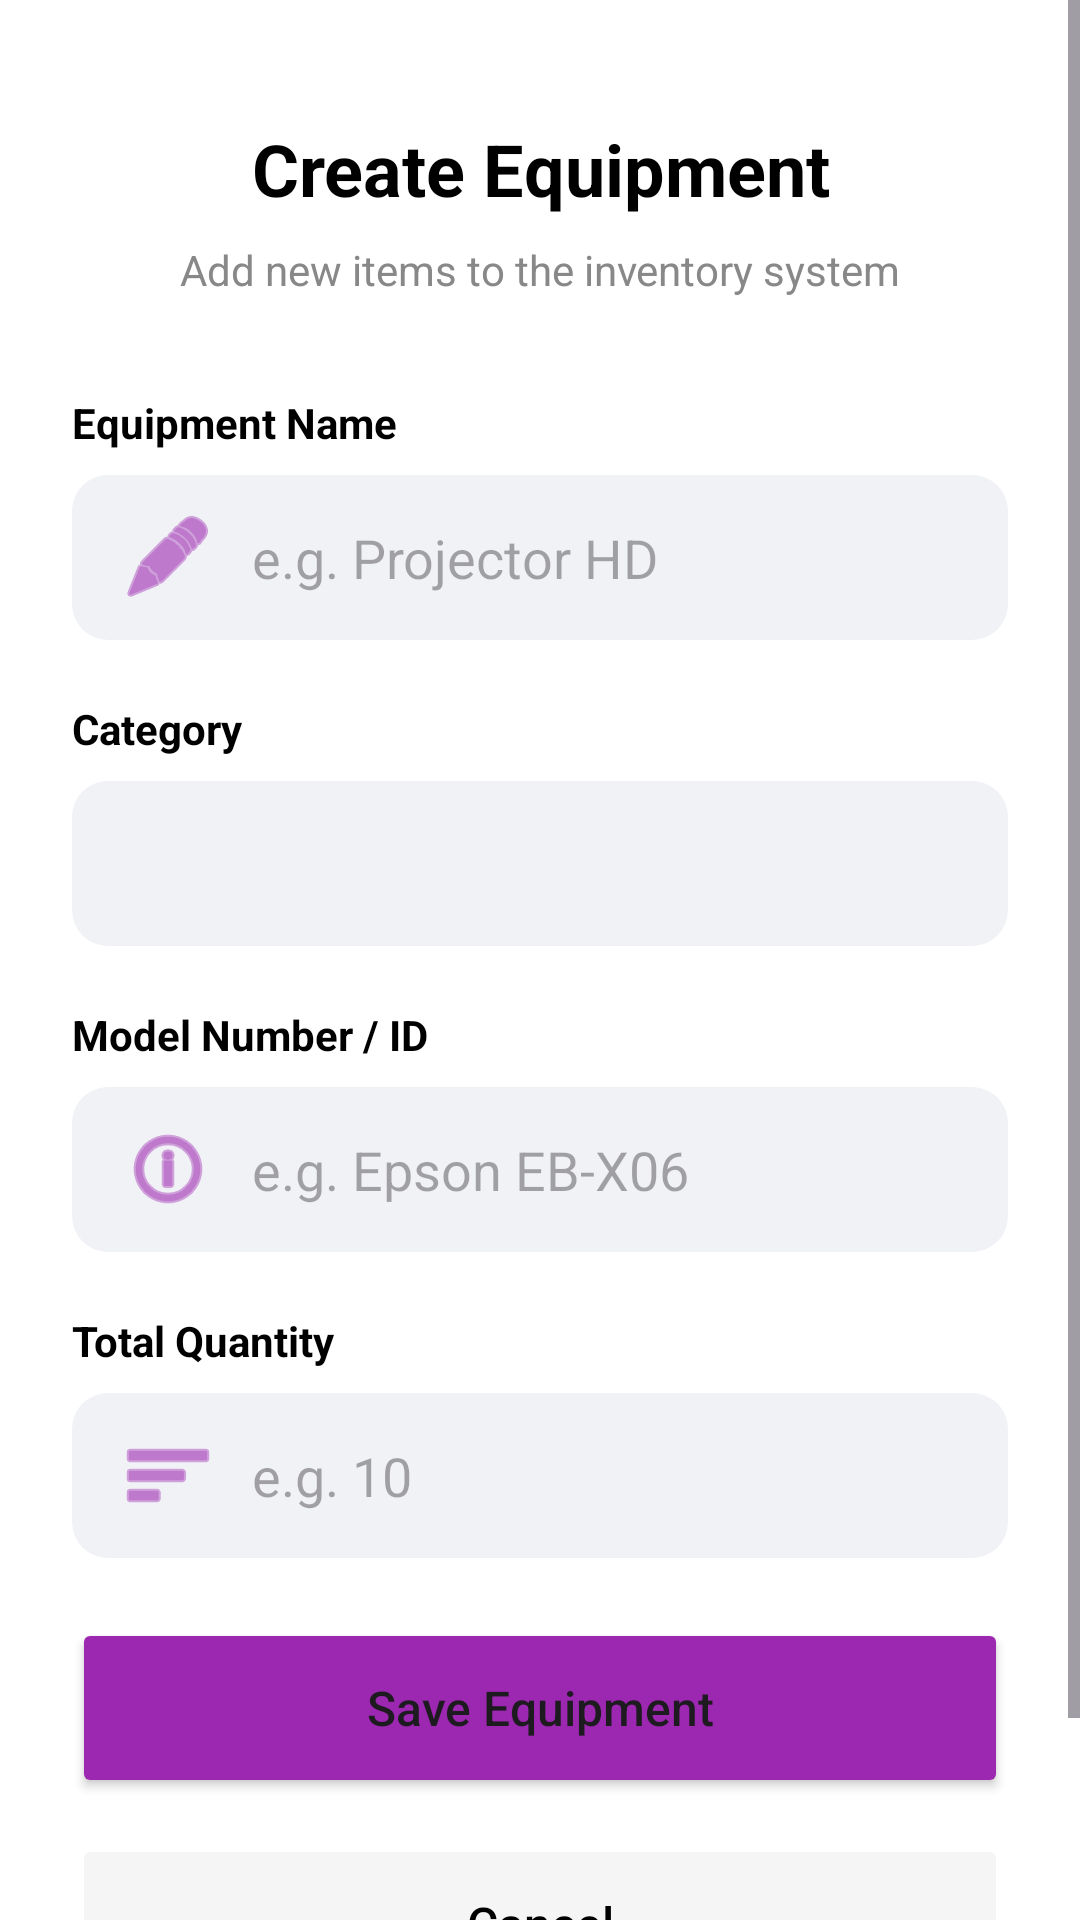

Write the Android layout XML for this screen, with the resource values it uses.
<!-- AndroidManifest.xml: application theme Theme.UniEquip -->
<!-- res/layout/activity_create_equipment.xml -->
<?xml version="1.0" encoding="utf-8"?>
<ScrollView xmlns:android="http://schemas.android.com/apk/res/android"
    xmlns:app="http://schemas.android.com/apk/res-auto"
    android:layout_width="match_parent"
    android:layout_height="match_parent"
    android:background="@android:color/white"
    android:fillViewport="true">

    <LinearLayout
        android:layout_width="match_parent"
        android:layout_height="wrap_content"
        android:orientation="vertical"
        android:padding="24dp">

        <TextView
            android:layout_width="match_parent"
            android:layout_height="wrap_content"
            android:text="Create Equipment"
            android:textColor="@android:color/black"
            android:textSize="24sp"
            android:textStyle="bold"
            android:gravity="center"
            android:layout_marginTop="16dp"/>

        <TextView
            android:layout_width="match_parent"
            android:layout_height="wrap_content"
            android:text="Add new items to the inventory system"
            android:textColor="@color/gray_text"
            android:textSize="14sp"
            android:gravity="center"
            android:layout_marginTop="8dp"
            android:layout_marginBottom="32dp"/>

        <TextView
            android:layout_width="wrap_content"
            android:layout_height="wrap_content"
            android:text="Equipment Name"
            android:textStyle="bold"
            android:textColor="@android:color/black"
            android:layout_marginBottom="8dp"/>

        <EditText
            android:id="@+id/etEquipmentName"
            android:layout_width="match_parent"
            android:layout_height="55dp"
            android:background="@drawable/bg_rounded_input"
            android:hint="e.g. Projector HD"
            android:inputType="textCapWords"
            android:paddingStart="16dp"
            android:paddingEnd="16dp"
            android:drawableStart="@android:drawable/ic_menu_edit"
            android:drawablePadding="12dp"
            android:drawableTint="@color/purple_500"
            android:layout_marginBottom="20dp"/>

        <TextView
            android:layout_width="wrap_content"
            android:layout_height="wrap_content"
            android:text="Category"
            android:textStyle="bold"
            android:textColor="@android:color/black"
            android:layout_marginBottom="8dp"/>

        <Spinner
            android:id="@+id/spCategory"
            android:layout_width="match_parent"
            android:layout_height="55dp"
            android:background="@drawable/bg_rounded_input"
            android:paddingStart="8dp"
            android:layout_marginBottom="20dp"/>

        <TextView
            android:layout_width="wrap_content"
            android:layout_height="wrap_content"
            android:text="Model Number / ID"
            android:textStyle="bold"
            android:textColor="@android:color/black"
            android:layout_marginBottom="8dp"/>

        <EditText
            android:id="@+id/etModel"
            android:layout_width="match_parent"
            android:layout_height="55dp"
            android:background="@drawable/bg_rounded_input"
            android:hint="e.g. Epson EB-X06"
            android:inputType="text"
            android:paddingStart="16dp"
            android:paddingEnd="16dp"
            android:drawableStart="@android:drawable/ic_menu_info_details"
            android:drawablePadding="12dp"
            android:drawableTint="@color/purple_500"
            android:layout_marginBottom="20dp"/>

        <TextView
            android:layout_width="wrap_content"
            android:layout_height="wrap_content"
            android:text="Total Quantity"
            android:textStyle="bold"
            android:textColor="@android:color/black"
            android:layout_marginBottom="8dp"/>

        <EditText
            android:id="@+id/etTotalQty"
            android:layout_width="match_parent"
            android:layout_height="55dp"
            android:background="@drawable/bg_rounded_input"
            android:hint="e.g. 10"
            android:inputType="number"
            android:paddingStart="16dp"
            android:paddingEnd="16dp"
            android:drawableStart="@android:drawable/ic_menu_sort_by_size"
            android:drawablePadding="12dp"
            android:drawableTint="@color/purple_500"
            android:layout_marginBottom="20dp"/>

        <Button
            android:id="@+id/btnSaveEquipment"
            android:layout_width="match_parent"
            android:layout_height="60dp"
            android:text="Save Equipment"
            android:textAllCaps="false"
            android:textSize="16sp"
            android:backgroundTint="@color/purple_500"
            app:cornerRadius="12dp"
            android:layout_marginBottom="12dp"/>

        <Button
            android:id="@+id/btnBack"
            android:layout_width="match_parent"
            android:layout_height="60dp"
            android:text="Cancel"
            android:textColor="@android:color/black"
            android:backgroundTint="#F5F5F5"
            android:textAllCaps="false"
            android:textSize="16sp"
            app:cornerRadius="12dp"
            android:stateListAnimator="@null"
            android:layout_marginBottom="20dp"/>

    </LinearLayout>
</ScrollView>
<!-- resources referenced by this layout -->
<resources>
  <color name="gray_text">#888888</color>
  <color name="purple_500">#9C27B0</color>
  <!-- drawable bg_rounded_input (drawable) -->
  <?xml version="1.0" encoding="utf-8"?>
  <shape xmlns:android="http://schemas.android.com/apk/res/android">
      <solid android:color="@color/gray_input" />
      <corners android:radius="12dp" />
  </shape>
  <style name="Theme.UniEquip" parent="Base.Theme.UniEquip" />
  <color name="gray_input">#F1F2F6</color>
  <style name="Base.Theme.UniEquip" parent="Theme.Material3.DayNight.NoActionBar">
          
          
      </style>
</resources>
